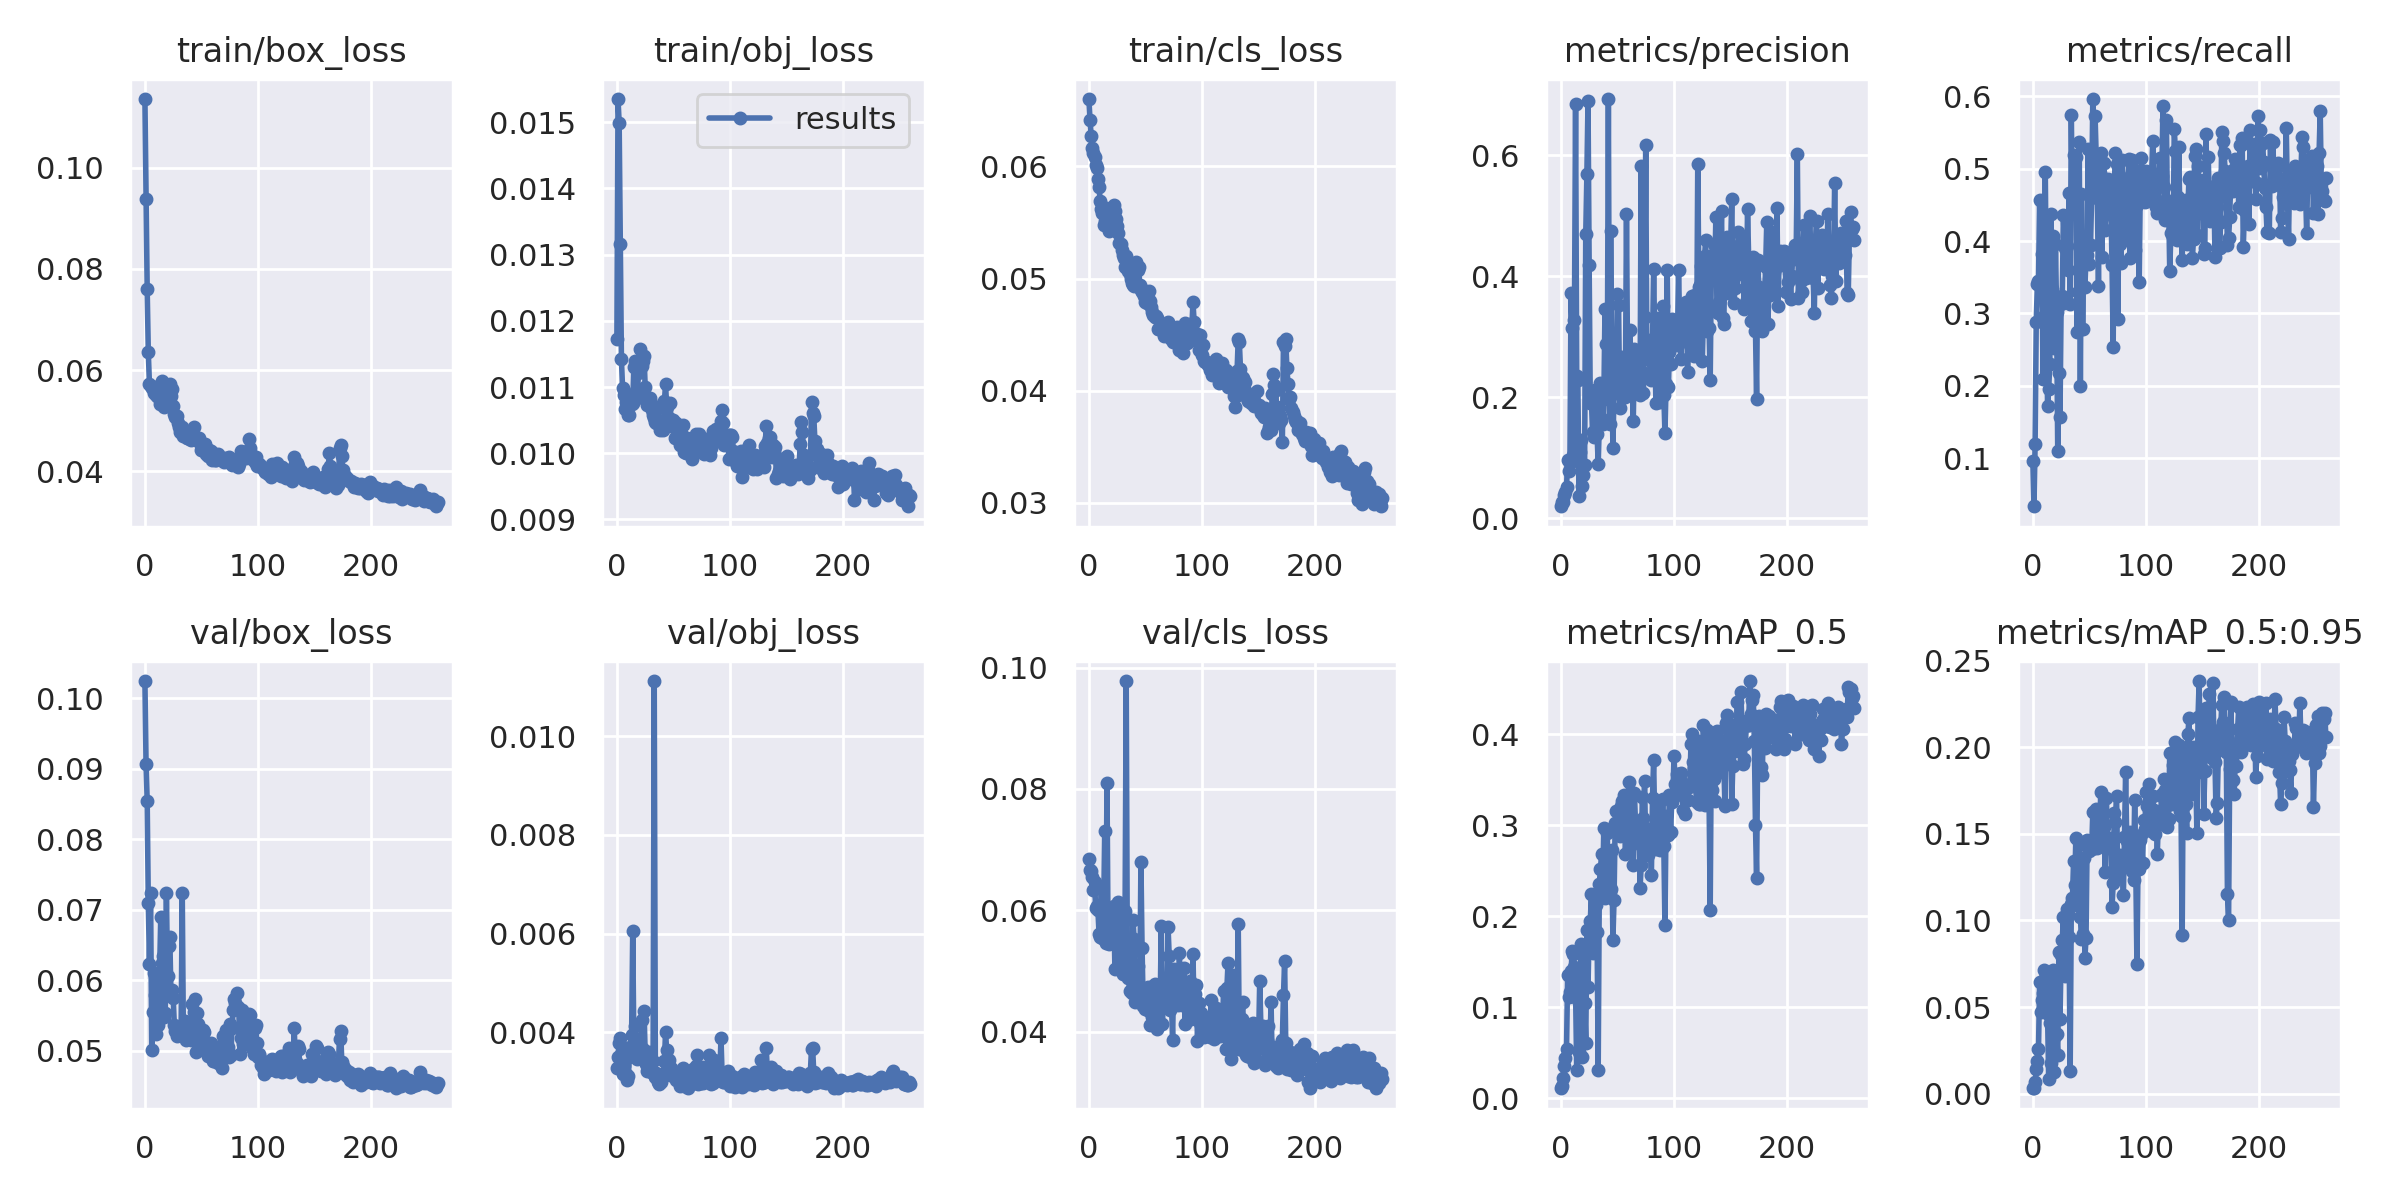

Source data for this figure (header and first rows):
epoch, train/box_loss, train/obj_loss, train/cls_loss, metrics/precision, metrics/recall, metrics/mAP_0.5, metrics/mAP_0.5:0.95, val/box_loss, val/obj_loss, val/cls_loss, x/lr0, x/lr1, x/lr2
0, 0.1136, 0.01172, 0.06599, 0.02019, 0.09643, 0.01102, 0.00306, 0.1024, 0.003281, 0.06842, 0.00087, 0.00087, 0.09217
1, 0.0939, 0.01535, 0.06416, 0.02713, 0.03353, 0.01403, 0.003397, 0.09073, 0.003498, 0.06661, 0.00175, 0.00175, 0.08425
2, 0.07601, 0.01499, 0.06273, 0.02747, 0.1196, 0.02274, 0.00658, 0.08545, 0.003789, 0.06645, 0.00263, 0.00263, 0.07633
3, 0.06351, 0.01317, 0.06167, 0.03924, 0.2876, 0.03585, 0.01404, 0.07101, 0.003883, 0.06546, 0.003509, 0.003509, 0.06841
4, 0.05719, 0.01142, 0.0612, 0.04445, 0.3413, 0.04446, 0.01896, 0.06224, 0.003558, 0.06329, 0.004388, 0.004388, 0.06049
5, 0.05692, 0.01099, 0.06086, 0.05208, 0.3449, 0.05452, 0.02551, 0.07242, 0.003156, 0.0647, 0.005267, 0.005267, 0.05257
6, 0.05638, 0.01089, 0.06013, 0.09647, 0.4563, 0.1357, 0.06455, 0.05015, 0.003321, 0.06033, 0.006144, 0.006144, 0.04464
7, 0.05652, 0.01066, 0.05981, 0.07834, 0.3463, 0.1112, 0.04689, 0.05541, 0.003673, 0.06074, 0.007021, 0.007021, 0.03672
8, 0.05551, 0.01078, 0.05888, 0.09157, 0.3819, 0.1173, 0.05407, 0.06097, 0.003163, 0.05998, 0.007898, 0.007898, 0.0288
9, 0.05665, 0.0108, 0.05812, 0.3731, 0.2099, 0.1394, 0.05837, 0.05793, 0.003026, 0.05607, 0.008772, 0.008772, 0.02087
10, 0.055, 0.01058, 0.05687, 0.3143, 0.2963, 0.1616, 0.0714, 0.05241, 0.003107, 0.05559, 0.009646, 0.009646, 0.01295
11, 0.05494, 0.01057, 0.05621, 0.1053, 0.4959, 0.1588, 0.06669, 0.05808, 0.003492, 0.06366, 0.00997, 0.00997, 0.00997
12, 0.05476, 0.01088, 0.05586, 0.3275, 0.312, 0.1438, 0.06017, 0.05371, 0.003697, 0.05535, 0.00997, 0.00997, 0.00997
13, 0.05322, 0.01075, 0.05477, 0.6848, 0.1724, 0.1176, 0.04587, 0.06119, 0.003945, 0.05896, 0.009964, 0.009964, 0.009964
14, 0.05383, 0.01075, 0.05514, 0.2352, 0.1962, 0.03137, 0.008178, 0.06895, 0.006058, 0.07309, 0.009958, 0.009958, 0.009958
15, 0.05788, 0.01131, 0.05627, 0.2296, 0.2301, 0.1079, 0.04063, 0.06246, 0.003695, 0.05465, 0.009952, 0.009952, 0.009952
16, 0.05733, 0.0114, 0.05598, 0.03789, 0.4376, 0.05097, 0.01745, 0.0634, 0.004132, 0.08101, 0.009945, 0.009945, 0.009945
17, 0.05278, 0.01094, 0.05538, 0.1105, 0.3339, 0.1378, 0.06132, 0.05482, 0.003609, 0.05471, 0.009937, 0.009937, 0.009937
18, 0.0531, 0.01083, 0.05421, 0.1295, 0.4076, 0.1691, 0.07132, 0.0554, 0.003465, 0.05438, 0.009929, 0.009929, 0.009929
19, 0.05354, 0.01121, 0.05495, 0.05323, 0.2516, 0.04509, 0.01258, 0.07238, 0.003775, 0.05872, 0.00992, 0.00992, 0.00992
20, 0.05707, 0.01158, 0.05596, 0.07181, 0.3954, 0.105, 0.03349, 0.06066, 0.003667, 0.05514, 0.009911, 0.009911, 0.009911
21, 0.05671, 0.0114, 0.05569, 0.08798, 0.3016, 0.1043, 0.03451, 0.06484, 0.003499, 0.05715, 0.009902, 0.009902, 0.009902
22, 0.05721, 0.01131, 0.05658, 0.4696, 0.1095, 0.06055, 0.02231, 0.06611, 0.004251, 0.06076, 0.009892, 0.009892, 0.009892
23, 0.05494, 0.0114, 0.05598, 0.5685, 0.2172, 0.1848, 0.08183, 0.05805, 0.003662, 0.05035, 0.009881, 0.009881, 0.009881
24, 0.05621, 0.01147, 0.0553, 0.69, 0.1572, 0.1227, 0.04328, 0.05866, 0.004438, 0.05808, 0.00987, 0.00987, 0.00987
25, 0.05294, 0.011, 0.05472, 0.4192, 0.3125, 0.1844, 0.07979, 0.05748, 0.003558, 0.05465, 0.009859, 0.009859, 0.009859
26, 0.05128, 0.01085, 0.05407, 0.1913, 0.3237, 0.1944, 0.08874, 0.05362, 0.003359, 0.06133, 0.009847, 0.009847, 0.009847
27, 0.05084, 0.01073, 0.05316, 0.1951, 0.4363, 0.2241, 0.1019, 0.0528, 0.003215, 0.05174, 0.009834, 0.009834, 0.009834
28, 0.05096, 0.0108, 0.0531, 0.1422, 0.3904, 0.1596, 0.06807, 0.05211, 0.00359, 0.06075, 0.009821, 0.009821, 0.009821
29, 0.04958, 0.01083, 0.05252, 0.1344, 0.3928, 0.1818, 0.0888, 0.05337, 0.00334, 0.05577, 0.009808, 0.009808, 0.009808
30, 0.04879, 0.01076, 0.05213, 0.2131, 0.393, 0.2153, 0.1068, 0.05307, 0.003192, 0.04943, 0.009794, 0.009794, 0.009794
31, 0.04785, 0.01065, 0.05184, 0.1964, 0.3599, 0.2121, 0.1041, 0.05277, 0.003199, 0.05548, 0.00978, 0.00978, 0.00978
32, 0.04844, 0.01057, 0.05099, 0.1392, 0.4667, 0.1824, 0.09017, 0.05305, 0.003414, 0.05986, 0.009765, 0.009765, 0.009765
33, 0.04884, 0.01053, 0.05201, 0.09002, 0.3131, 0.03156, 0.01315, 0.07236, 0.01111, 0.09779, 0.00975, 0.00975, 0.00975
34, 0.04702, 0.01047, 0.05091, 0.16, 0.5738, 0.2359, 0.1093, 0.0521, 0.0031, 0.05078, 0.009734, 0.009734, 0.009734
35, 0.04705, 0.01045, 0.05063, 0.2243, 0.4391, 0.2517, 0.1128, 0.05423, 0.003181, 0.04889, 0.009718, 0.009718, 0.009718
36, 0.04704, 0.01069, 0.05044, 0.1649, 0.519, 0.2682, 0.1342, 0.05156, 0.002982, 0.04675, 0.009701, 0.009701, 0.009701
37, 0.04656, 0.01047, 0.04999, 0.1553, 0.4461, 0.2395, 0.1202, 0.05211, 0.002961, 0.05271, 0.009684, 0.009684, 0.009684
38, 0.04659, 0.01035, 0.04963, 0.1974, 0.5163, 0.297, 0.1474, 0.05187, 0.00305, 0.04636, 0.009666, 0.009666, 0.009666
39, 0.04666, 0.01049, 0.04945, 0.3463, 0.2737, 0.2197, 0.109, 0.05273, 0.002991, 0.05841, 0.009648, 0.009648, 0.009648
40, 0.04639, 0.01048, 0.04932, 0.2882, 0.3292, 0.2317, 0.1111, 0.05204, 0.003094, 0.05527, 0.00963, 0.00963, 0.00963
41, 0.04615, 0.01035, 0.04941, 0.2088, 0.5372, 0.2919, 0.1453, 0.05151, 0.003146, 0.04487, 0.009611, 0.009611, 0.009611
42, 0.0478, 0.01078, 0.0515, 0.6931, 0.2004, 0.2297, 0.102, 0.05656, 0.003407, 0.04863, 0.009592, 0.009592, 0.009592
43, 0.04877, 0.01104, 0.05074, 0.1553, 0.4656, 0.2268, 0.08918, 0.05545, 0.004008, 0.05087, 0.009572, 0.009572, 0.009572
44, 0.04672, 0.0107, 0.051, 0.4752, 0.2782, 0.2304, 0.09205, 0.05731, 0.003633, 0.04518, 0.009551, 0.009551, 0.009551
45, 0.04628, 0.01047, 0.04938, 0.2607, 0.3945, 0.2732, 0.1363, 0.04988, 0.003239, 0.04676, 0.009531, 0.009531, 0.009531
46, 0.04632, 0.01053, 0.04894, 0.1168, 0.3359, 0.1744, 0.07818, 0.05536, 0.003443, 0.06796, 0.00951, 0.00951, 0.00951
47, 0.04629, 0.01076, 0.04879, 0.2127, 0.3779, 0.2177, 0.08975, 0.05377, 0.00313, 0.05386, 0.009488, 0.009488, 0.009488
48, 0.04655, 0.01041, 0.04902, 0.2712, 0.3813, 0.3027, 0.1464, 0.05079, 0.003274, 0.04427, 0.009466, 0.009466, 0.009466
49, 0.04564, 0.01049, 0.04845, 0.2067, 0.5269, 0.3154, 0.1421, 0.05037, 0.003191, 0.04471, 0.009443, 0.009443, 0.009443
50, 0.04431, 0.0105, 0.0479, 0.3716, 0.369, 0.3007, 0.1399, 0.05029, 0.003158, 0.04369, 0.009421, 0.009421, 0.009421
51, 0.04447, 0.01023, 0.04785, 0.3524, 0.3951, 0.2911, 0.1434, 0.05292, 0.003101, 0.0461, 0.009397, 0.009397, 0.009397
52, 0.0446, 0.01045, 0.04823, 0.1833, 0.464, 0.2881, 0.1412, 0.05264, 0.003039, 0.0474, 0.009373, 0.009373, 0.009373
53, 0.04538, 0.0104, 0.04887, 0.2052, 0.5964, 0.3217, 0.1625, 0.05047, 0.00313, 0.04343, 0.009349, 0.009349, 0.009349
54, 0.04334, 0.01021, 0.04803, 0.2666, 0.4657, 0.3266, 0.1629, 0.05042, 0.003068, 0.04101, 0.009324, 0.009324, 0.009324
55, 0.04371, 0.01031, 0.04743, 0.201, 0.5734, 0.2991, 0.1439, 0.05054, 0.003186, 0.04372, 0.0093, 0.0093, 0.0093
56, 0.04296, 0.01012, 0.04701, 0.2389, 0.5192, 0.3335, 0.1643, 0.04919, 0.002917, 0.04246, 0.009274, 0.009274, 0.009274
57, 0.04426, 0.01031, 0.04672, 0.2003, 0.4603, 0.2687, 0.142, 0.051, 0.003124, 0.04748, 0.009248, 0.009248, 0.009248
58, 0.04394, 0.01043, 0.04658, 0.5033, 0.3384, 0.2912, 0.1502, 0.05103, 0.003284, 0.04779, 0.009222, 0.009222, 0.009222
59, 0.04227, 0.01002, 0.04665, 0.2405, 0.4947, 0.3074, 0.1478, 0.04919, 0.002916, 0.04375, 0.009195, 0.009195, 0.009195
... 200 more rows
